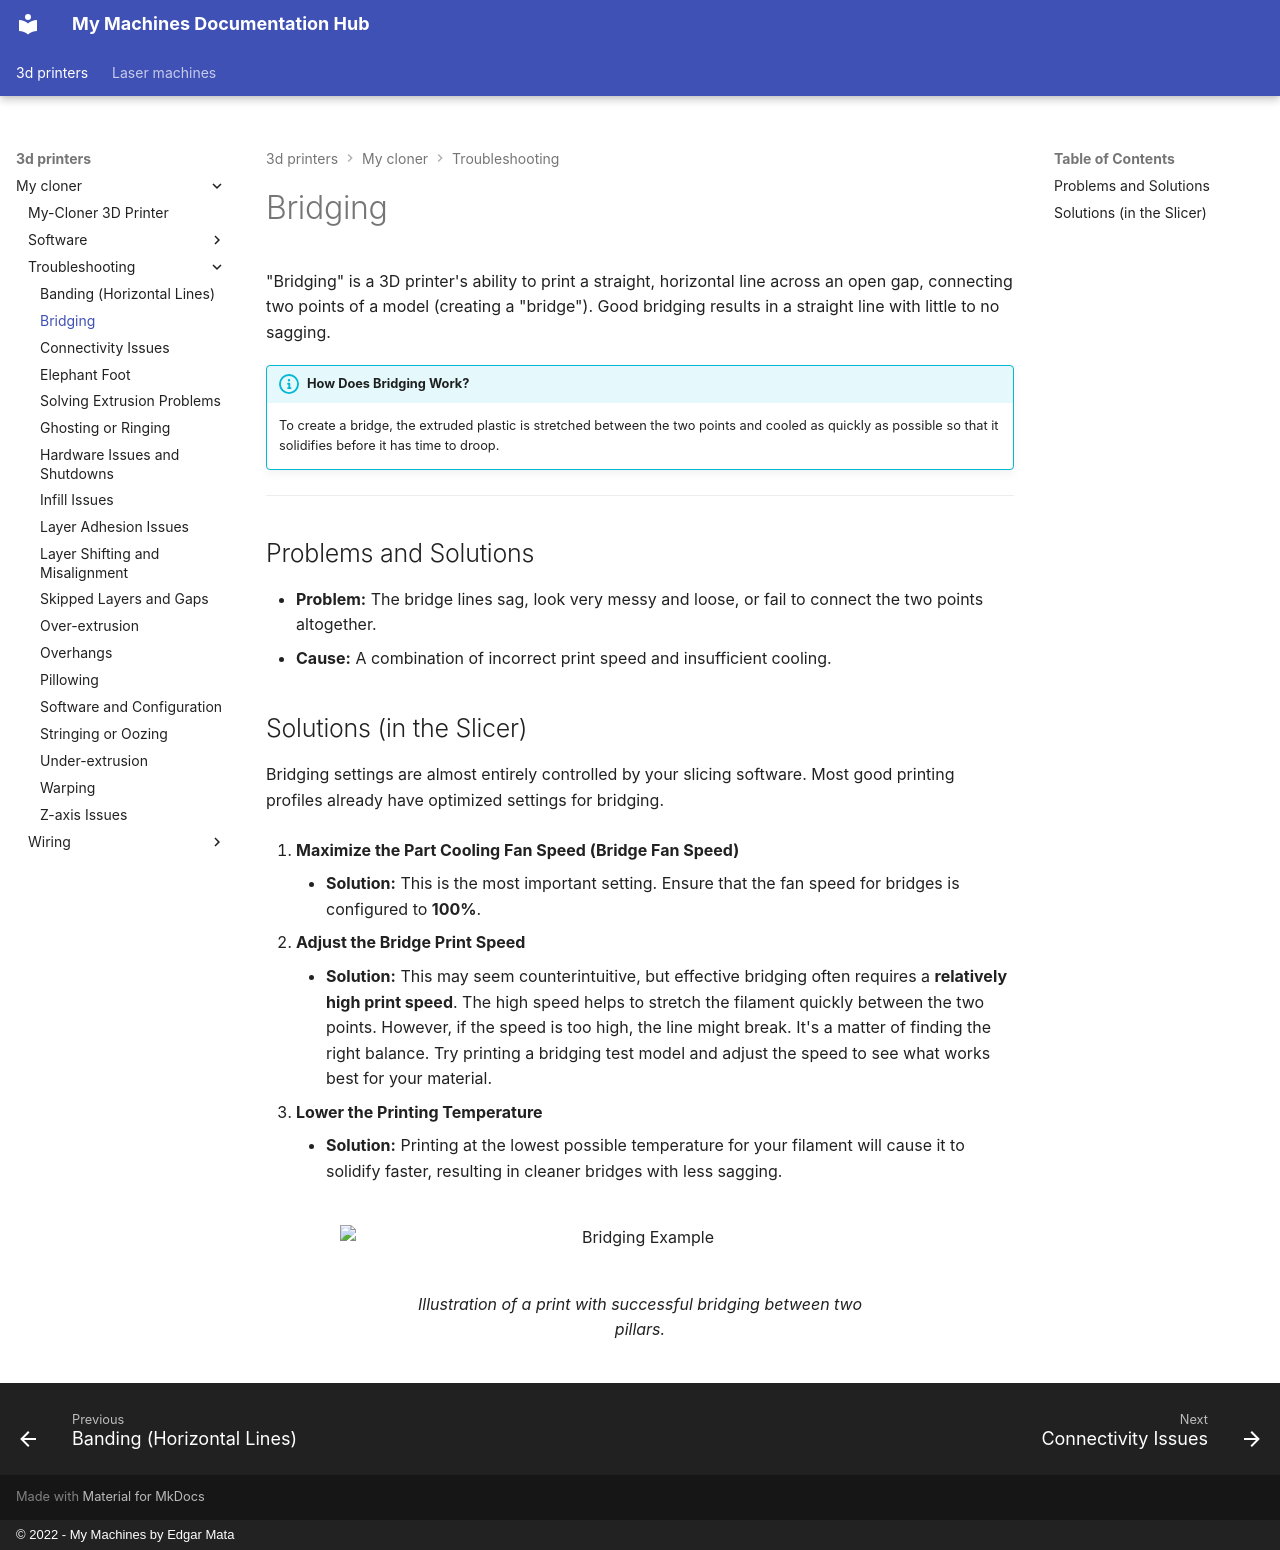

repository: EdgarMata/MY-Machines-Docs · page: 3d-printers/my-cloner/troubleshooting/bridging/index.html · generator: mkdocs · copyright: © 2022 - My Machines by Edgar Mata

# Bridging

"Bridging" is a 3D printer's ability to print a straight, horizontal line across an open gap, connecting two points of a model (creating a "bridge"). Good bridging results in a straight line with little to no sagging.

!!! info "How Does Bridging Work?"
    To create a bridge, the extruded plastic is stretched between the two points and cooled as quickly as possible so that it solidifies before it has time to droop.

---
## Problems and Solutions

* **Problem:** The bridge lines sag, look very messy and loose, or fail to connect the two points altogether.
* **Cause:** A combination of incorrect print speed and insufficient cooling.

## Solutions (in the Slicer)

Bridging settings are almost entirely controlled by your slicing software. Most good printing profiles already have optimized settings for bridging.

1.  **Maximize the Part Cooling Fan Speed (Bridge Fan Speed)**
    * **Solution:** This is the most important setting. Ensure that the fan speed for bridges is configured to **100%**.

2.  **Adjust the Bridge Print Speed**
    * **Solution:** This may seem counterintuitive, but effective bridging often requires a **relatively high print speed**. The high speed helps to stretch the filament quickly between the two points. However, if the speed is too high, the line might break. It's a matter of finding the right balance. Try printing a bridging test model and adjust the speed to see what works best for your material.

3.  **Lower the Printing Temperature**
    * **Solution:** Printing at the lowest possible temperature for your filament will cause it to solidify faster, resulting in cleaner bridges with less sagging.

<figure markdown="1">
  ![Bridging Example](/assets/images/image-placeholder.webp#only-light){ width="600" }
  ![Bridging Example](/assets/images/image-placeholder.webp#only-dark){ width="600" }
  <figcaption>Illustration of a print with successful bridging between two pillars.</figcaption>
</figure>
